Labelled photos from "DatasetBalanced", an image-classification folder in DikshaP-2506/CropSecureLeafDiseaseDataset. The possible labels are: anthracnose, initial stage, leaf blight, leaf spot, pest damage.

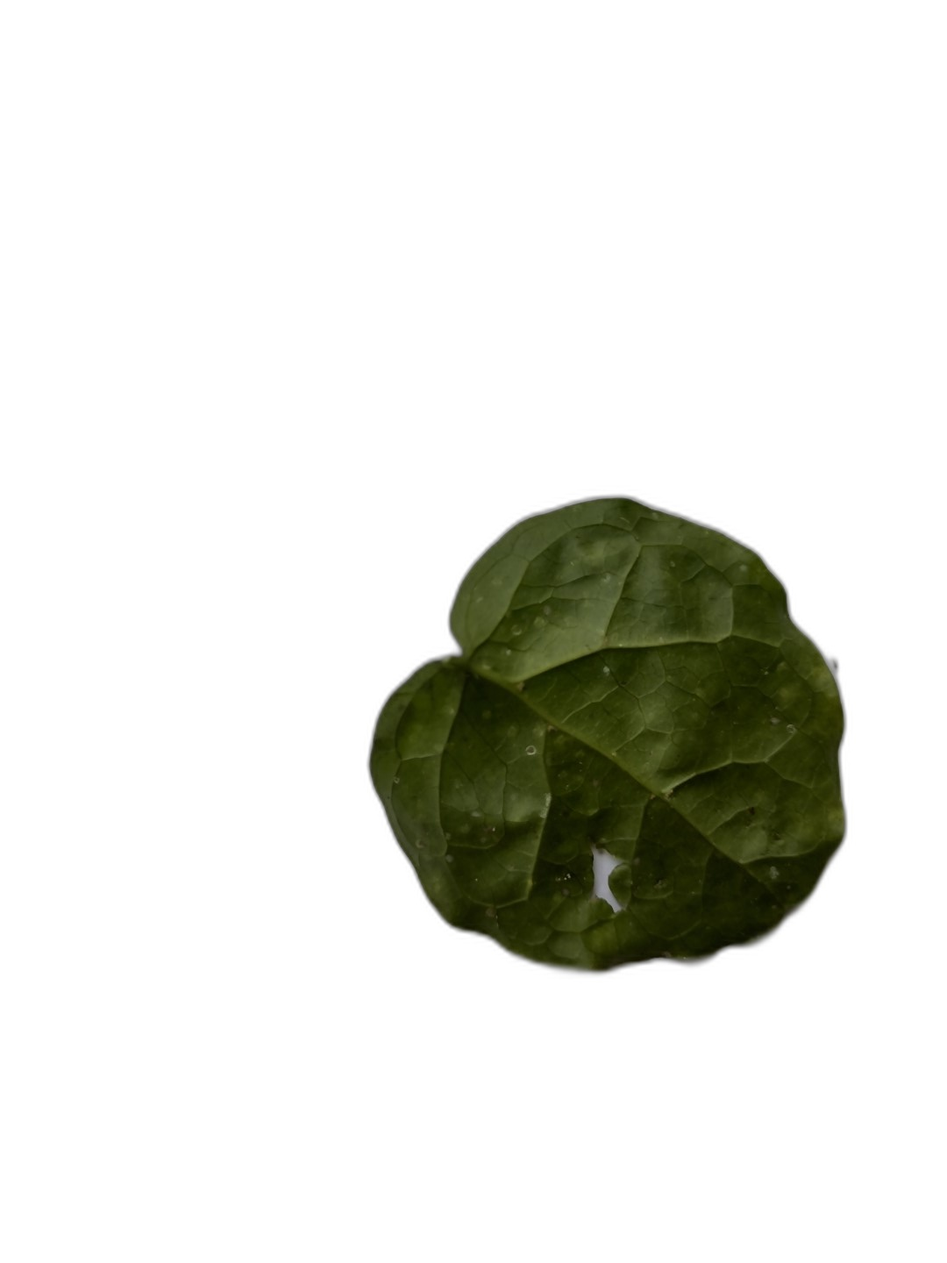
Label: pest damage

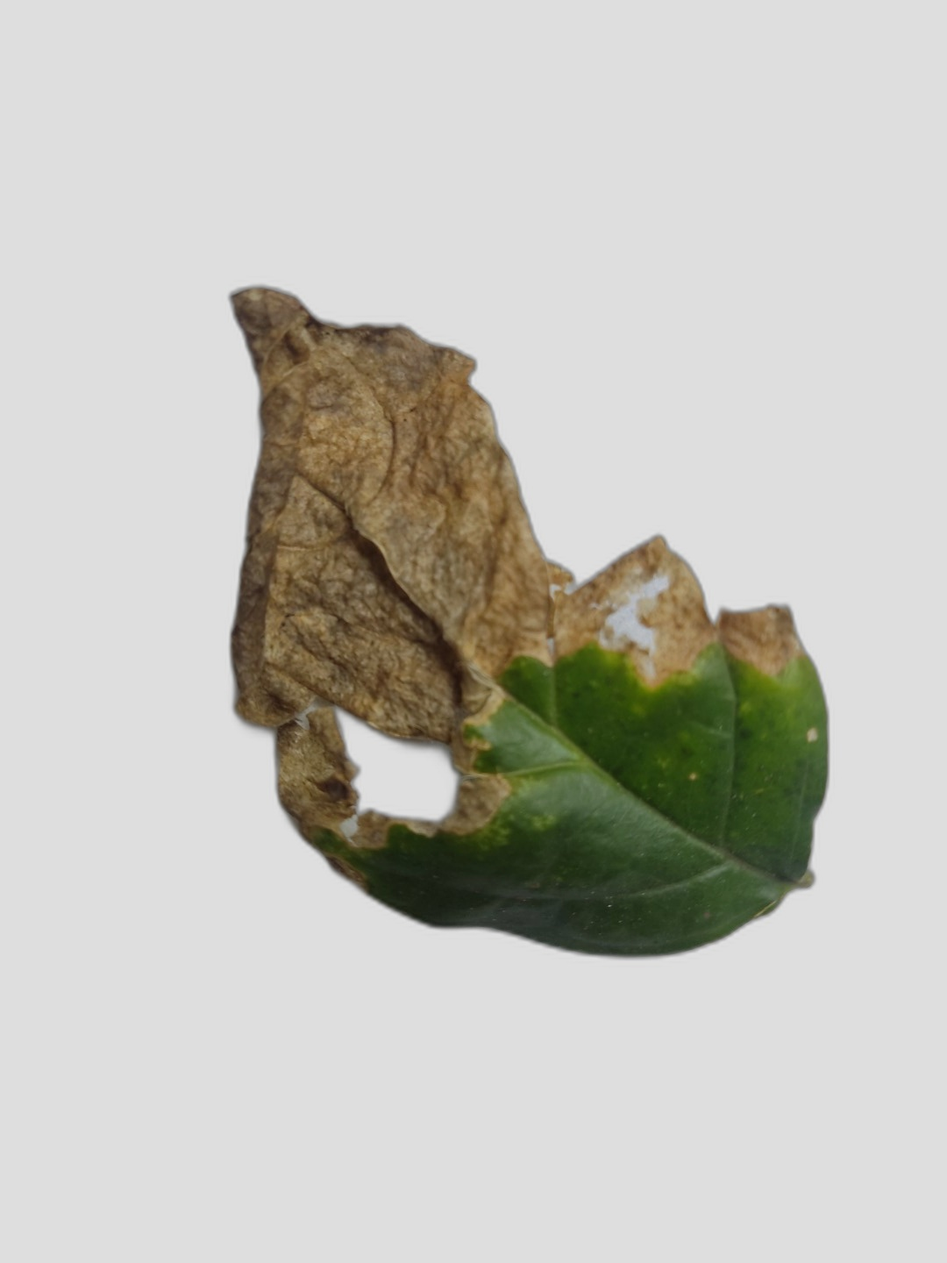
Label: leaf blight

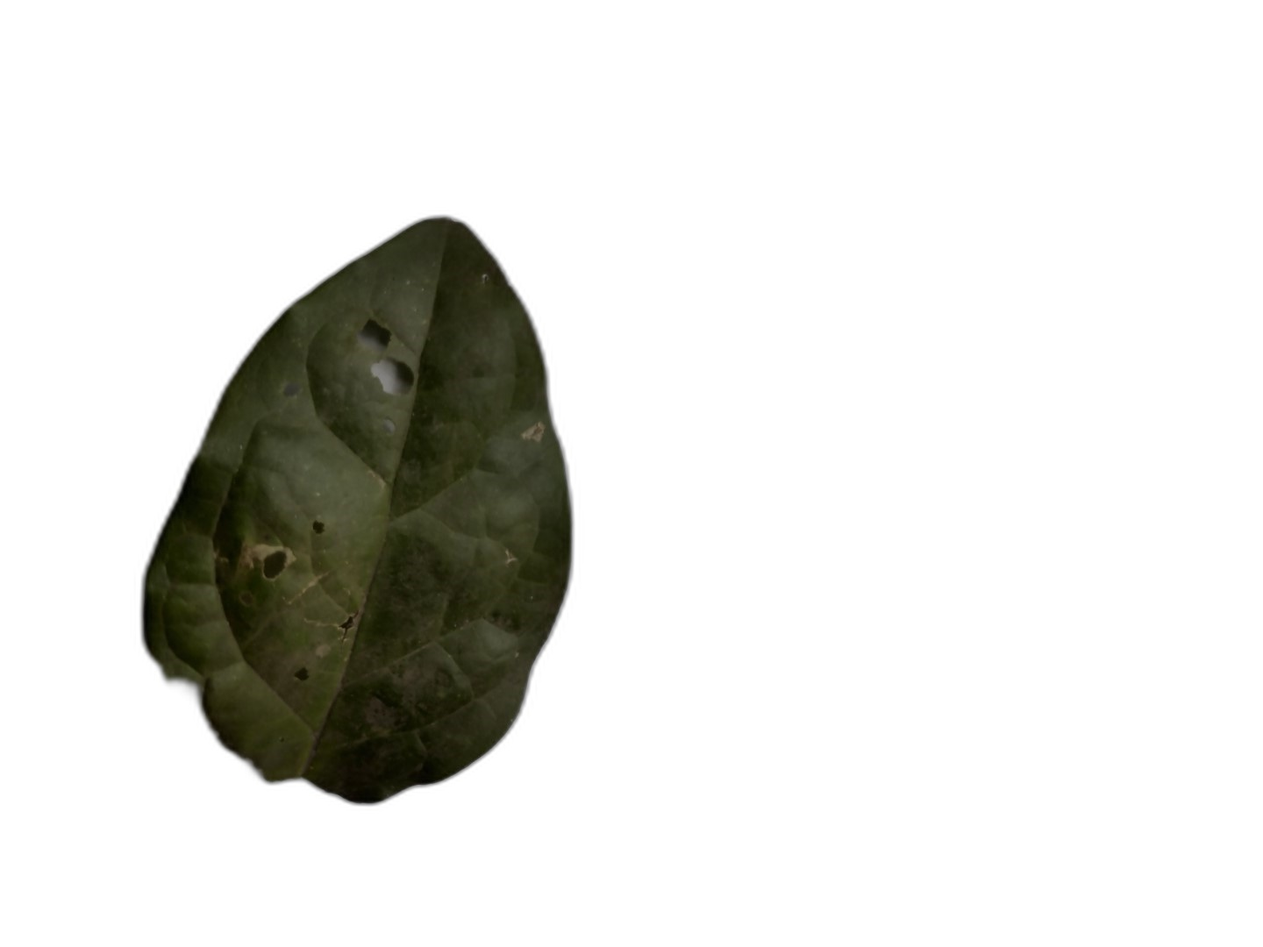
Label: anthracnose

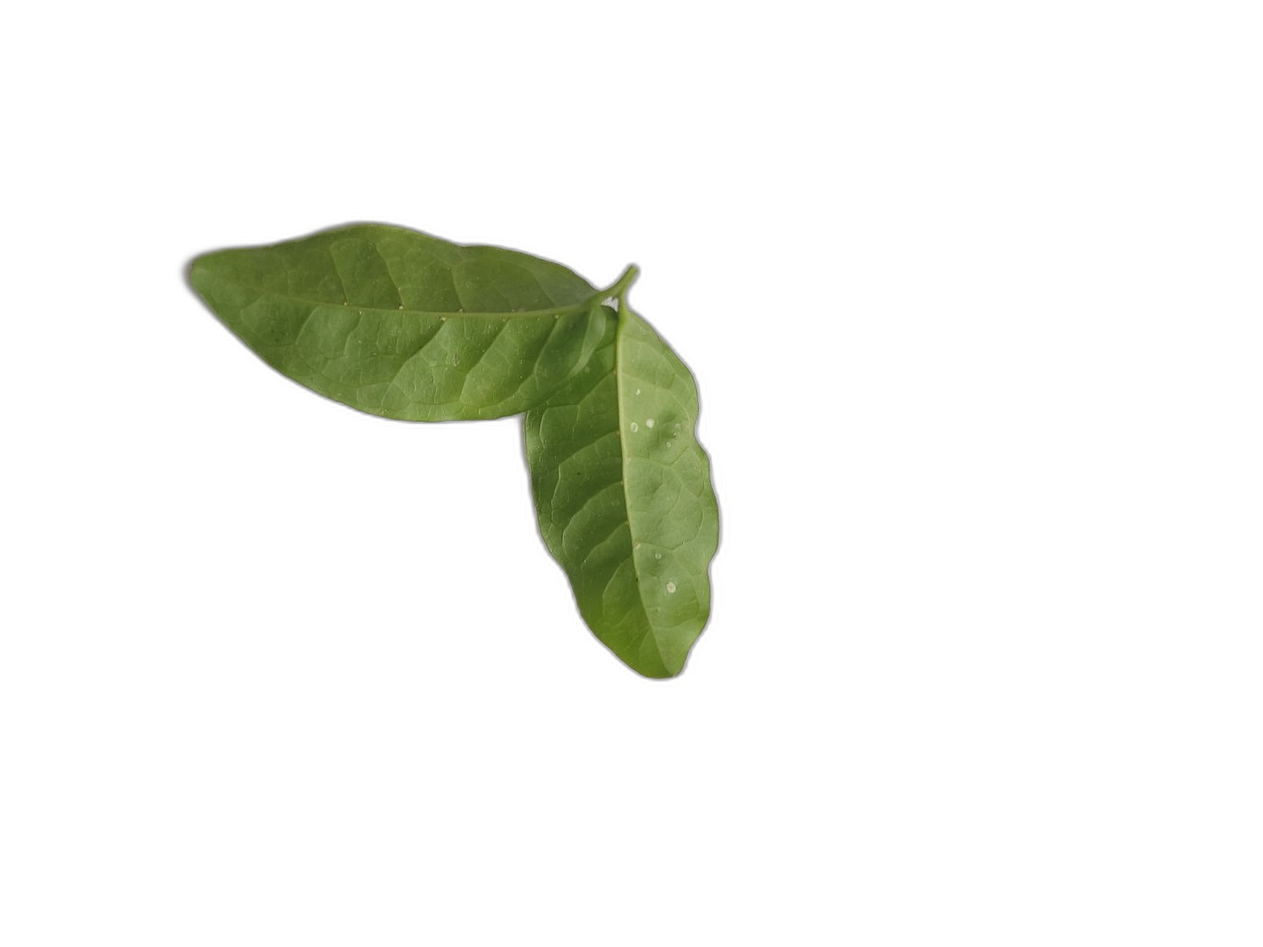
Label: initial stage

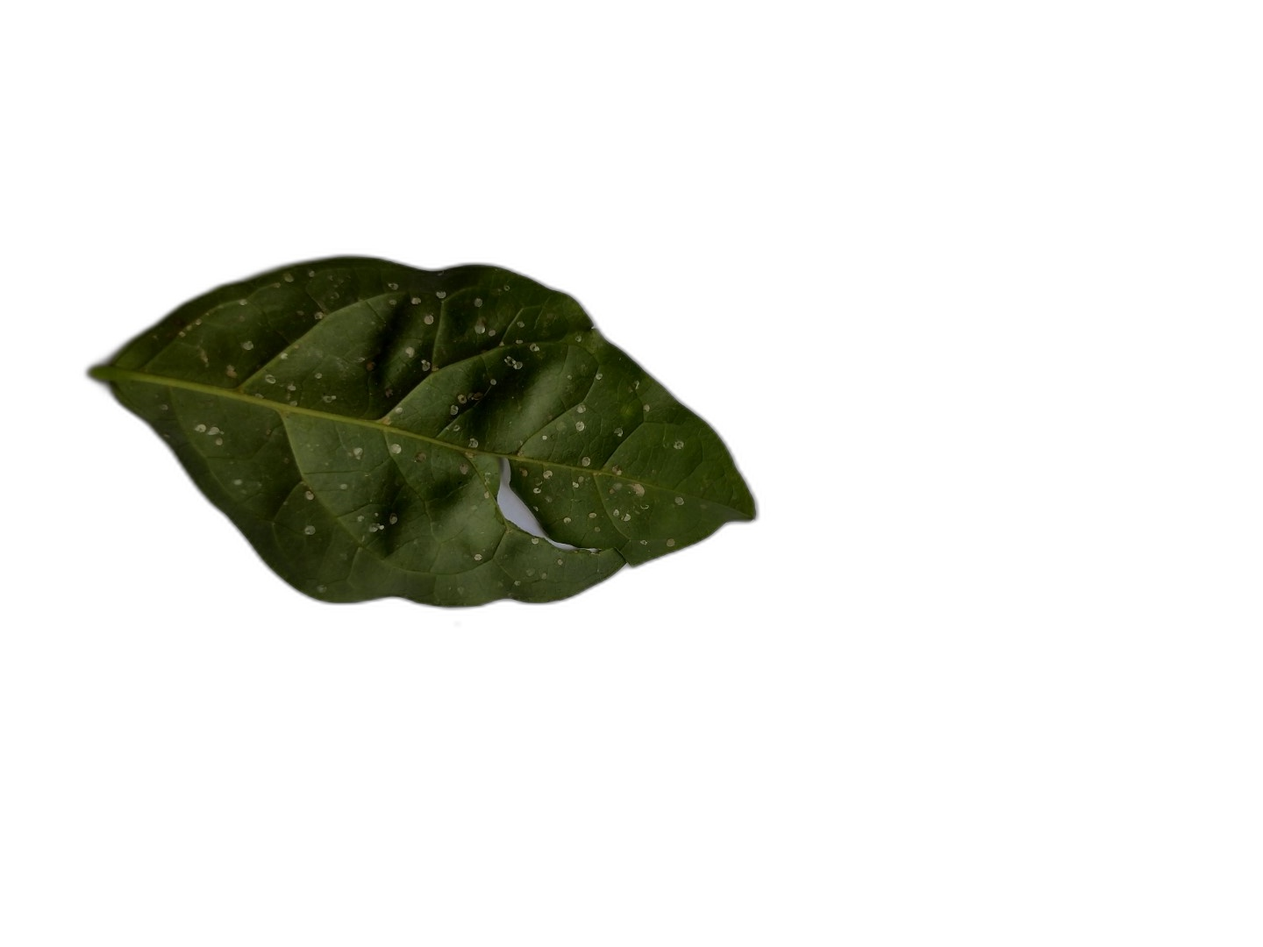
Label: leaf spot

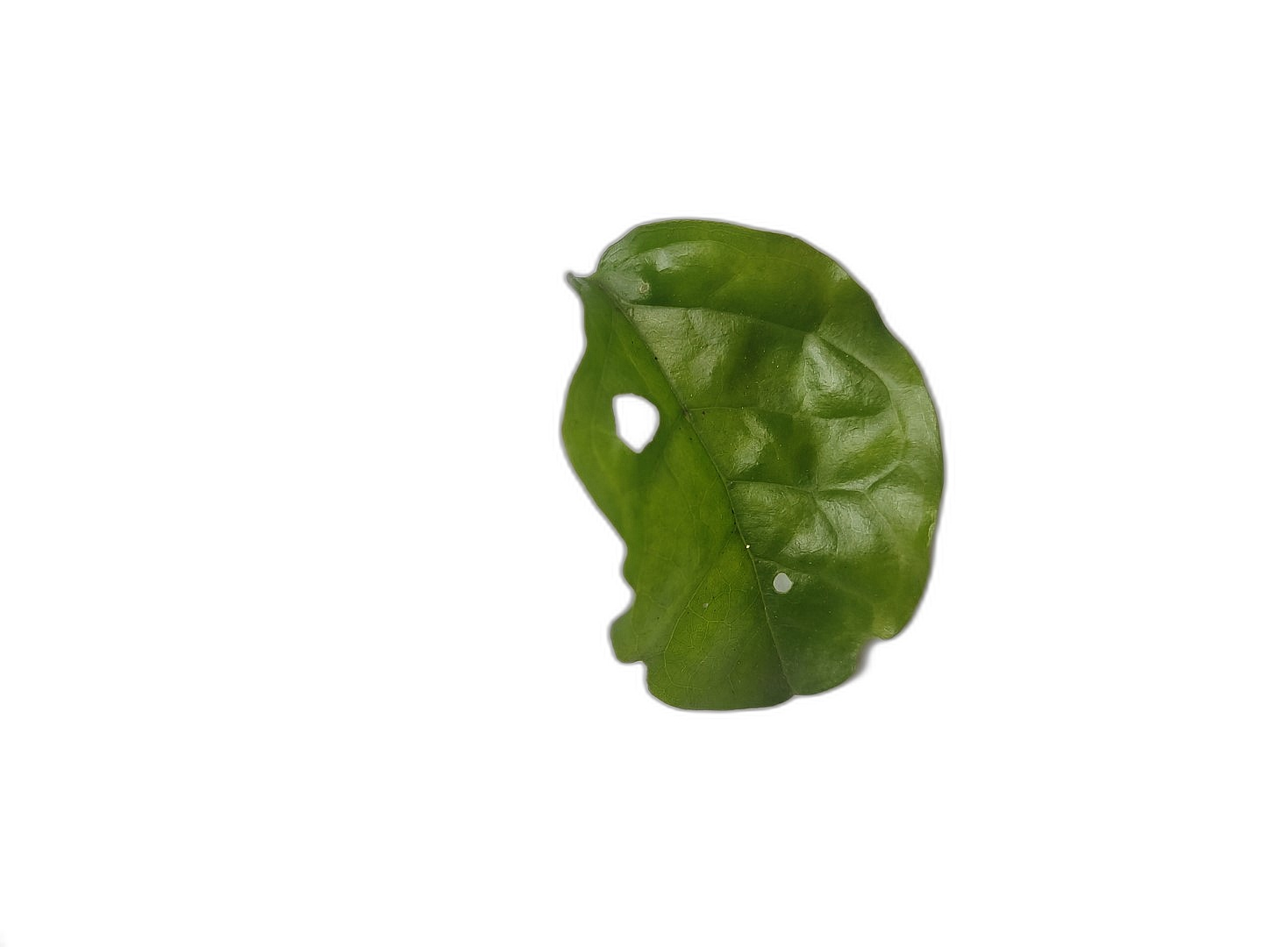
Label: pest damage
